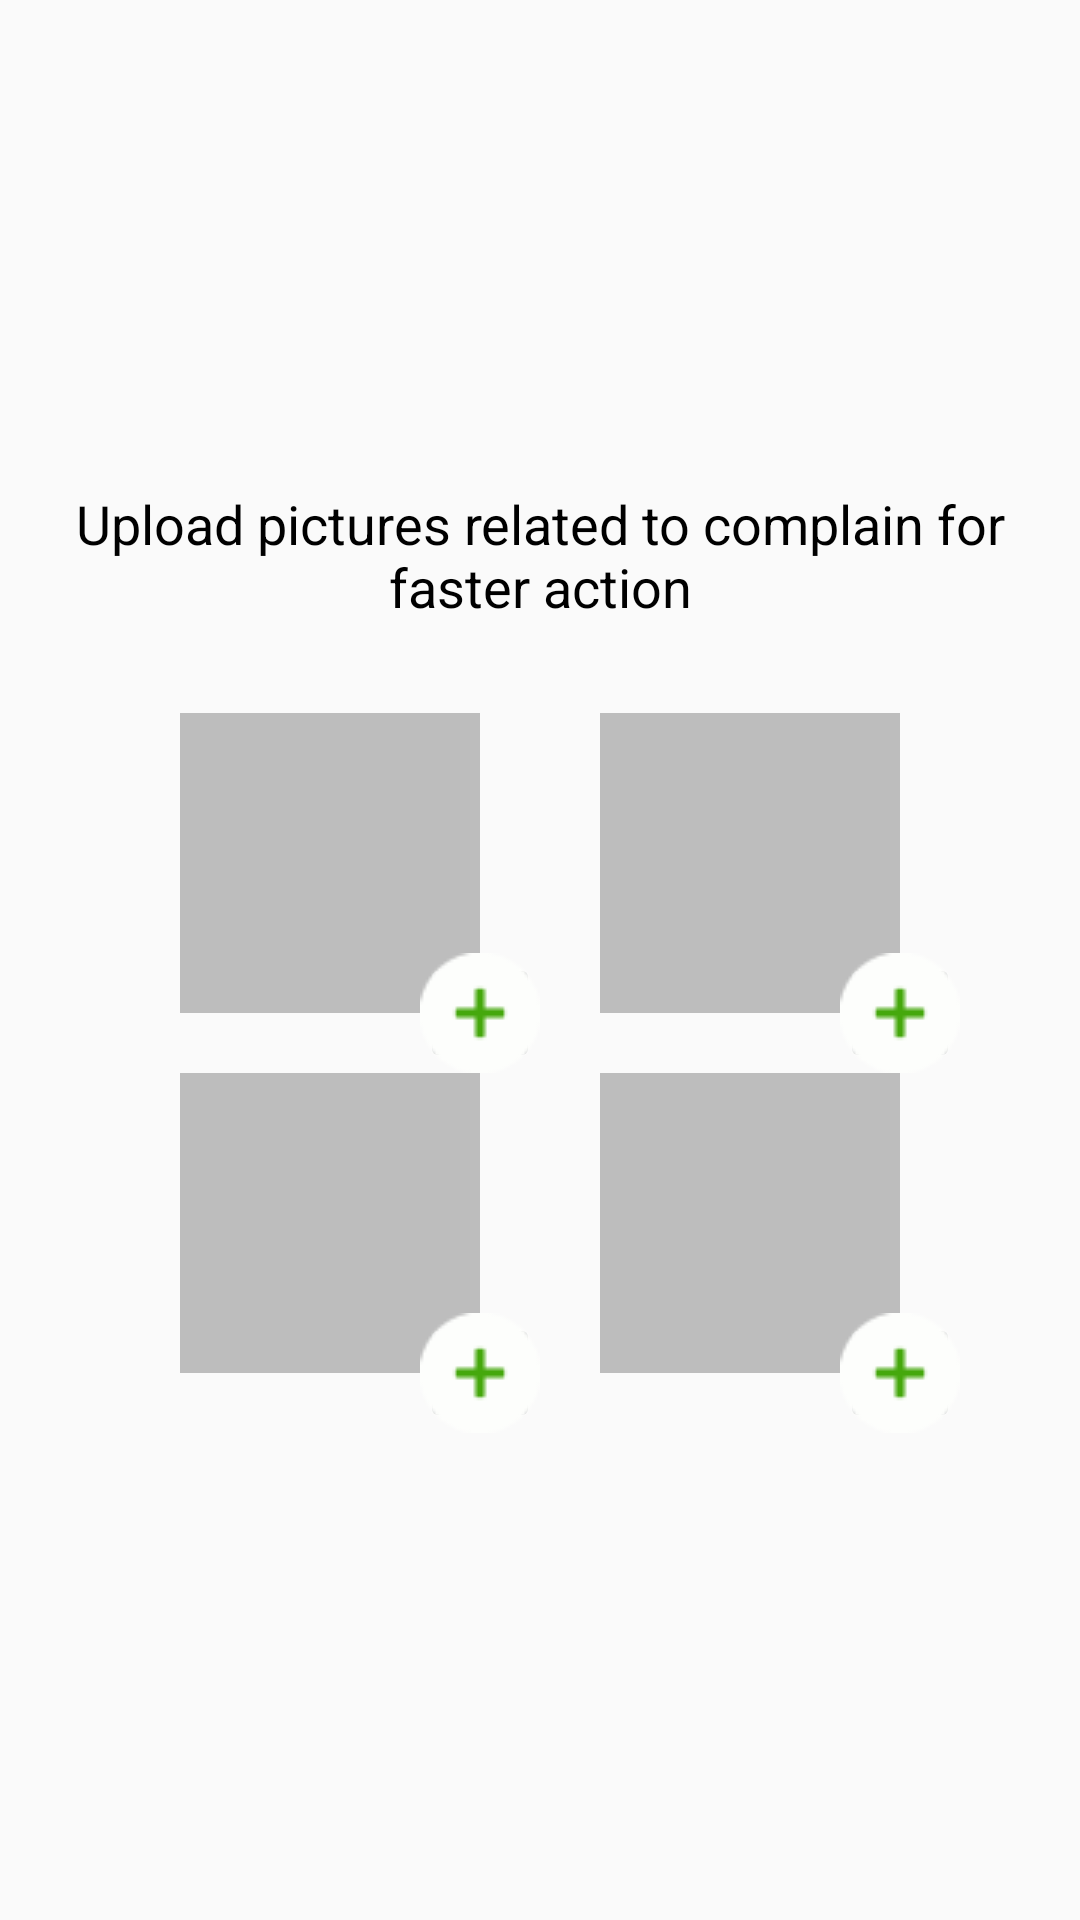

Here is an Android app screen rendered from its layout file. Give the layout XML and the strings, colors and styles it references.
<!-- AndroidManifest.xml: application theme AppTheme -->
<!-- res/layout/content_image.xml -->
<?xml version="1.0" encoding="utf-8"?>
<LinearLayout xmlns:android="http://schemas.android.com/apk/res/android"
    android:orientation="vertical"
    android:layout_width="match_parent"
    android:gravity="center"
    android:layout_height="match_parent">

    <TextView
        android:layout_width="wrap_content"
        android:layout_height="wrap_content"
        android:textColor="@android:color/primary_text_light"
        android:textAppearance="?android:attr/textAppearanceMedium"
        android:text="Upload pictures related to complain for faster action"
        android:id="@+id/textView7"
        android:gravity="center"
        android:padding="10dp"
        android:layout_alignParentTop="true"
        android:layout_centerHorizontal="true" />


    <LinearLayout
        android:layout_width="match_parent"
        android:layout_height="wrap_content"
        android:orientation="vertical"
        android:layout_below="@+id/textView7"
        android:layout_alignParentLeft="true"
        android:layout_alignParentStart="true"
        android:layout_marginBottom="10dp"
        android:id="@+id/imageLayout"
        android:layout_marginTop="20dp">

        <LinearLayout
            android:layout_width="match_parent"
            android:layout_height="120dp"
            android:gravity="center_horizontal"
            android:orientation="horizontal">

            <RelativeLayout
                android:layout_width="120dp"
                android:layout_height="120dp"
                android:layout_marginLeft="20dp"
                android:layout_marginRight="20dp"
                >

                <ImageView
                    android:layout_width="100dp"
                    android:layout_height="100dp"
                    android:id="@+id/image1"
                    android:layout_alignParentLeft="true"
                    android:background="@color/gray_light"
                    />
                <ImageButton
                    android:layout_width="40dp"
                    android:layout_height="40dp"
                    android:layout_alignParentBottom="true"
                    android:layout_alignParentRight="true"
                    android:src="@drawable/ic_imageaddbtn"
                    android:id="@+id/imageaddbtn1"
                    />


            </RelativeLayout>

            <RelativeLayout
                android:layout_width="120dp"
                android:layout_height="120dp"
                >

                <ImageView
                    android:layout_width="100dp"
                    android:layout_height="100dp"
                    android:layout_alignParentLeft="true"
                    android:id="@+id/image2"
                    android:background="@color/gray_light"
                    />
                <ImageButton
                    android:layout_width="40dp"
                    android:layout_height="40dp"
                    android:layout_alignParentBottom="true"
                    android:layout_alignParentRight="true"
                    android:src="@drawable/ic_imageaddbtn"
                    android:id="@+id/imageaddbtn2"
                    />

            </RelativeLayout>


        </LinearLayout>

        <LinearLayout
            android:layout_width="match_parent"
            android:layout_height="120dp"
            android:gravity="center_horizontal"
            android:orientation="horizontal"
            >

            <RelativeLayout
                android:layout_width="120dp"
                android:layout_height="120dp"
                android:layout_marginLeft="20dp"
                android:layout_marginRight="20dp"
                >

                <ImageView
                    android:layout_width="100dp"
                    android:layout_height="100dp"
                    android:id="@+id/image3"
                    android:layout_alignParentLeft="true"
                    android:background="@color/gray_light"
                    />
                <ImageButton
                    android:layout_width="40dp"
                    android:layout_height="40dp"
                    android:layout_alignParentBottom="true"
                    android:layout_alignParentRight="true"
                    android:src="@drawable/ic_imageaddbtn"
                    android:id="@+id/imageaddbtn3"
                    />


            </RelativeLayout>

            <RelativeLayout
                android:layout_width="120dp"
                android:layout_height="120dp"
                >

                <ImageView
                    android:layout_width="100dp"
                    android:layout_height="100dp"
                    android:layout_alignParentLeft="true"
                    android:id="@+id/image4"
                    android:background="@color/gray_light"
                    />
                <ImageButton
                    android:layout_width="40dp"
                    android:layout_height="40dp"
                    android:layout_alignParentBottom="true"
                    android:layout_alignParentRight="true"
                    android:src="@drawable/ic_imageaddbtn"
                    android:id="@+id/imageaddbtn4"
                    />

            </RelativeLayout>


        </LinearLayout>

    </LinearLayout>

</LinearLayout>
<!-- resources referenced by this layout -->
<resources>
  <color name="gray_light">#BDBDBD</color>
  <!-- drawable ic_imageaddbtn: png bitmap (drawable, 950 bytes) -->
  <style name="AppTheme" parent="Theme.AppCompat.Light.DarkActionBar">
          
          <item name="colorPrimary">@color/colorPrimary</item>
          <item name="colorPrimaryDark">@color/colorPrimaryDark</item>
          <item name="colorAccent">@color/z_waste_gray</item>
          <item name="android:actionMenuTextColor">@color/z_waste_white</item>
      </style>
  <color name="colorPrimary">#FFFFFF</color>
  <color name="colorPrimaryDark">#0b5cc9</color>
  <color name="z_waste_gray">#5F6266</color>
  <color name="z_waste_white">#FFFFFF</color>
</resources>
